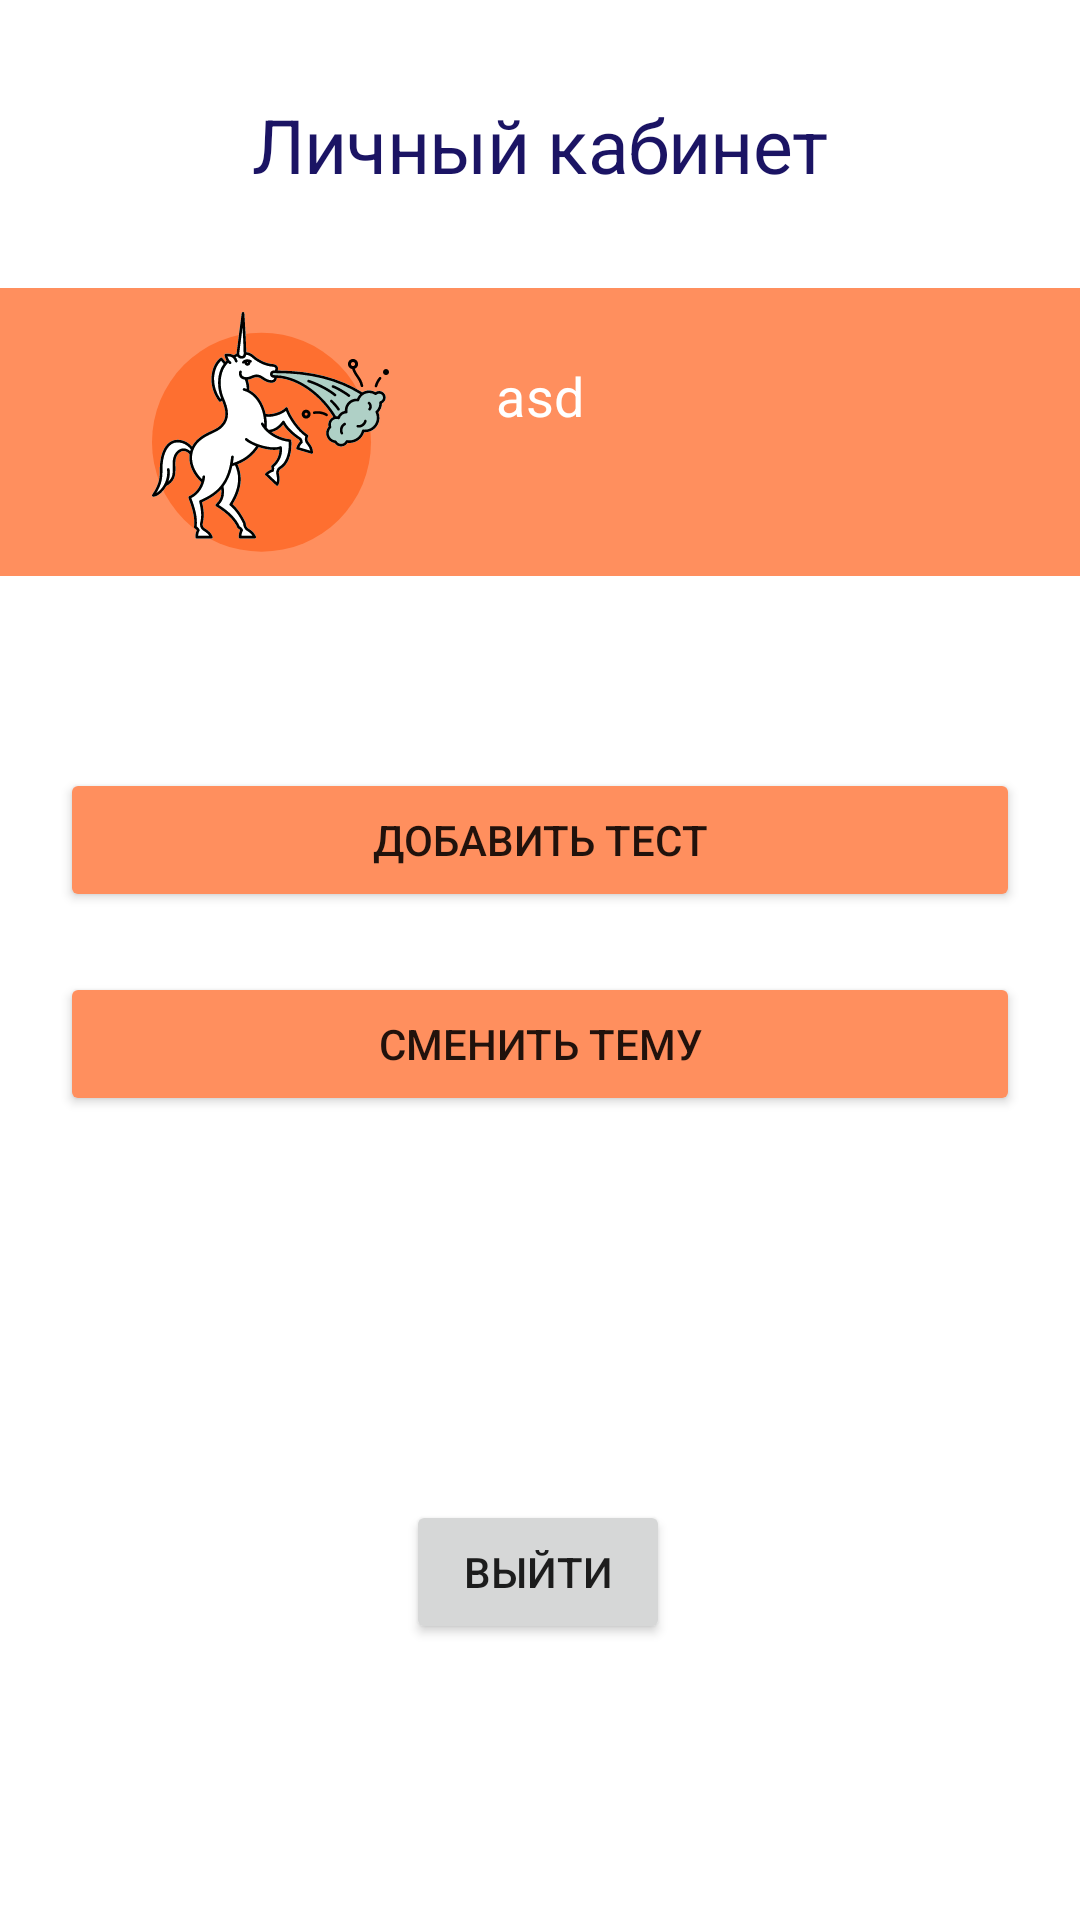

Android layout source for this screen:
<!-- AndroidManifest.xml: application theme Base.MusicTheory -->
<!-- res/layout/account_fragment.xml -->
<?xml version="1.0" encoding="utf-8"?>
<androidx.constraintlayout.widget.ConstraintLayout xmlns:android="http://schemas.android.com/apk/res/android"
        xmlns:tools="http://schemas.android.com/tools"
        xmlns:app="http://schemas.android.com/apk/res-auto"
        android:layout_width="match_parent"
        android:layout_height="match_parent"
        android:background="?attr/windowBackground"
        tools:context=".account.presenter.fragments.AccountFragment">

    <TextView
            android:layout_width="wrap_content"
            android:layout_height="wrap_content"
            android:text="@string/personal_account_title"
            android:textAppearance="?attr/textAppearanceHeadline2"
            android:textColor="?attr/colorPrimary"
            app:layout_constraintEnd_toEndOf="parent"
            app:layout_constraintStart_toStartOf="parent"
            app:layout_constraintBottom_toTopOf="@+id/imageView"
            app:layout_constraintTop_toTopOf="parent" />

    <ImageView
            android:layout_width="match_parent"
            android:layout_height="0dp"
            android:background="?attr/colorSecondary"
            app:layout_constraintTop_toTopOf="@id/guideline3"
            app:layout_constraintBottom_toBottomOf="@id/guideline4"
            app:layout_constraintEnd_toEndOf="parent"
            app:layout_constraintStart_toStartOf="parent"
            android:id="@+id/imageView" />


    <ImageView
            android:layout_width="wrap_content"
            android:layout_height="wrap_content"
            android:src="@drawable/ic_group_19"
            app:layout_constraintTop_toTopOf="@+id/guideline3"
            app:layout_constraintStart_toStartOf="parent"
            app:layout_constraintBottom_toTopOf="@+id/guideline4"
            app:layout_constraintEnd_toStartOf="@+id/text_view_account_email" />

    <TextView
            android:id="@+id/text_view_account_name"
            android:text="asd"
            android:layout_width="wrap_content"
            android:layout_height="wrap_content"
            android:textAppearance="@style/TextAppearance.MusicTheory.Subtitle1"
            android:textColor="?attr/windowBackground"
            app:layout_constraintEnd_toEndOf="parent"
            app:layout_constraintStart_toStartOf="parent"
            tools:text="логин"
            app:layout_constraintTop_toBottomOf="@+id/imageView"
            app:layout_constraintHorizontal_bias="0.5"
            app:layout_constraintBottom_toTopOf="@+id/text_view_account_email" />

    <TextView
            android:id="@+id/text_view_account_email"
            android:layout_width="wrap_content"
            android:layout_height="wrap_content"
            android:textAppearance="@style/TextAppearance.MusicTheory.Subtitle1"
            android:textColor="?attr/windowBackground"
            app:layout_constraintStart_toStartOf="parent"
            app:layout_constraintEnd_toEndOf="parent"
            tools:text="почта"
            app:layout_constraintTop_toBottomOf="@+id/text_view_account_name"
            app:layout_constraintHorizontal_bias="0.5"
            app:layout_constraintBottom_toTopOf="@+id/imageView" />





















































































    <Button
            android:id="@+id/button_add_test_account"
            android:text="@string/add_test_navigation"
            android:layout_width="match_parent"
            android:layout_height="wrap_content"
            android:layout_marginStart="20dp"
            android:layout_marginEnd="20dp"
            android:backgroundTint="?attr/colorSecondary"
            app:layout_constraintTop_toTopOf="@id/guideline4"
            app:layout_constraintStart_toStartOf="parent"
            app:layout_constraintEnd_toEndOf="parent"
            android:layout_marginTop="64dp"
            app:layout_constraintHorizontal_bias="0.0" />

    <Button
            android:text="@string/change_theme"
            android:layout_width="match_parent"
            android:layout_height="wrap_content"
            android:layout_margin="20dp"
            android:backgroundTint="?attr/colorSecondary"
            android:id="@+id/button_change_theme_account"
            app:layout_constraintStart_toStartOf="parent"
            app:layout_constraintEnd_toEndOf="parent"
            app:layout_constraintHorizontal_bias="0.494"
            app:layout_constraintTop_toBottomOf="@+id/button_add_test_account" />


    <Button
            android:id="@+id/button_exit_account"
            android:text="@string/exit"
            android:layout_width="wrap_content"
            android:layout_height="wrap_content"
            app:layout_constraintStart_toStartOf="parent"
            app:layout_constraintEnd_toEndOf="parent"
            app:layout_constraintHorizontal_bias="0.498"
            app:layout_constraintBottom_toTopOf="@+id/guideline5"
            android:layout_marginBottom="28dp" />

    <androidx.constraintlayout.widget.Guideline
            android:orientation="horizontal"
            android:layout_width="wrap_content"
            android:layout_height="wrap_content"
            app:layout_constraintGuide_percent="0.15"
            app:layout_constraintGuide_begin="115dp"
            android:id="@+id/guideline3" />

    <androidx.constraintlayout.widget.Guideline
            android:orientation="horizontal"
            android:layout_width="wrap_content"
            android:layout_height="wrap_content"
            app:layout_constraintGuide_percent="0.30"
            android:id="@+id/guideline4" />

    <androidx.constraintlayout.widget.Guideline
            android:orientation="horizontal"
            android:layout_width="wrap_content"
            android:layout_height="wrap_content"
            app:layout_constraintGuide_percent="0.9"
            android:id="@+id/guideline5" />



</androidx.constraintlayout.widget.ConstraintLayout>
<!-- resources referenced by this layout -->
<resources>
  <!-- drawable ic_group_19: vector/xml drawable (drawable, 40323 chars, omitted) -->
  <string name="TestName">Название теста</string>
  <string name="add_test">Добавить тест</string>
  <string name="add_test_navigation">Добавить тест</string>
  <string name="change_theme">Сменить тему</string>
  <string name="correct_answer">Правильный ответ</string>
  <string name="exit">Выйти</string>
  <string name="incorrect_list">Список неправильных ответов</string>
  <string name="personal_account_title">Личный кабинет</string>
  <string name="question">Вопрос</string>
  <style name="TextAppearance.MusicTheory.Subtitle1" parent="TextAppearance.MaterialComponents.Subtitle1">
          <item name="fontFamily">Roboto</item>
          <item name="android:textSize">18sp</item>
      </style>
  <style name="Base.MusicTheory" parent="Theme.MaterialComponents.DayNight.DarkActionBar">
          <item name="colorPrimary">@color/purple_900</item>
          <item name="colorOnPrimary">@color/white</item>
          <item name="colorPrimaryVariant">@color/purple_500</item>
  
          <item name="colorSurface">@color/white_200</item>
          <item name="colorOnSurface">@color/purple_900</item>
  
          <item name="colorSecondary">@color/orange_500</item>
          <item name="colorOnSecondary">@color/white</item>
          <item name="colorSecondaryVariant">@color/orange_600</item>
  
          <item name="windowBackground">@color/white</item>
          <item name="windowBackgroundVariant">@color/white_200</item>
  
          <item name="textAppearanceButton">@style/TextAppearance.MaterialComponents.Button.Custom</item>
  
          <item name="shapeAppearanceSmallComponent">@style/Widget.MusicTheory.SmallShapeAppearance</item>
          <item name="roundedButton">@style/Widget.MusicTheory.buttonRounded</item>
  
          
          <item name="android:statusBarColor" tools:targetApi="l">?attr/colorPrimaryVariant</item>
  
          <item name="textAppearanceHeadline2">@style/TextAppearance.MusicTheory.Headline2</item>
  
          <item name="textAppearanceSubtitle1">@style/TextAppearance.MusicTheory.Subtitle1</item>
          <item name="textAppearanceBody1">@style/TextAppearance.MusicTheory.Body1</item>
  
      </style>
  <color name="purple_900">#1B1464</color>
  <color name="white">#FFFFFFFF</color>
  <color name="purple_500">#FF6200EE</color>
  <color name="white_200">#E9E8F1</color>
  <color name="orange_500">#FF8F5E</color>
  <color name="orange_600">#FE6F30</color>
  <style name="TextAppearance.MaterialComponents.Button.Custom">
          <item name="fontFamily">Roboto</item>
  
          <item name="android:textSize">13sp</item>
  
          <item name="android:letterSpacing">0.01</item>
          <item name="strokeWidth">2dp</item>
          <item name="strokeColor">?attr/colorPrimary</item>
      </style>
  <style name="Widget.MusicTheory.SmallShapeAppearance" parent="ShapeAppearance.MaterialComponents.SmallComponent">
          <item name="cornerFamily">rounded</item>
          <item name="cornerSize">8dp</item>
  
  
      </style>
  <style name="Widget.MusicTheory.buttonRounded" parent="ShapeAppearance.MaterialComponents.SmallComponent">
          <item name="cornerFamily">rounded</item>
          <item name="cornerSize">50dp</item>
          <item name="android:padding">20dp</item>
  
  
          <item name="android:insetTop">20dp</item>
          <item name="android:insetBottom">20dp</item>
          <item name="android:minWidth">0dp</item>
          <item name="android:minHeight">0dp</item>
  
          
          
      </style>
  <style name="TextAppearance.MusicTheory.Headline2" parent="TextAppearance.MaterialComponents.Headline2">
          <item name="fontFamily">Roboto</item>
          <item name="android:textSize">25sp</item>
      </style>
  <style name="TextAppearance.MusicTheory.Body1" parent="TextAppearance.MaterialComponents.Body1">
          <item name="fontFamily">Roboto</item>
          <item name="android:textSize">15sp</item>
      </style>
</resources>
